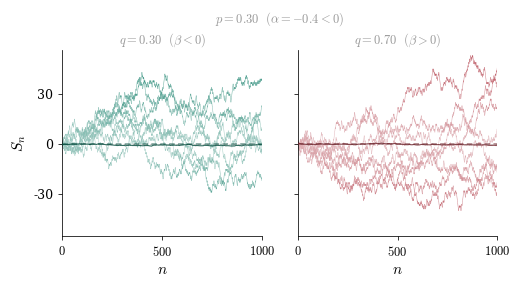

Here is the Python script that generated this plot:
import numpy as np
import matplotlib.pyplot as plt
import matplotlib.ticker as ticker
import matplotlib.colors as mcolors
from matplotlib.collections import LineCollection
from math import gamma

plt.rcParams.update({
    "text.usetex":        False,
    "font.family":        "serif",
    "font.serif":         ["Palatino", "Palatino Linotype", "Georgia",
                           "Times New Roman", "DejaVu Serif"],
    "mathtext.fontset":   "cm",
    "axes.labelsize":     11,
    "axes.titlesize":     11,
    "xtick.labelsize":    9,
    "ytick.labelsize":    9,
    "figure.dpi":         150,
})

TROPICAL = (0.0, 0.46, 0.37)
CTRED    = (177/255, 56/255, 69/255)
LABEL_GREY = (0.6, 0.6, 0.6)

def _pale(rgb, mix=0.60):
    return tuple(c + (1 - c) * mix for c in rgb)

def _dark(rgb, fac=0.62):
    return tuple(c * fac for c in rgb)

CMAPS = {
    "left":  mcolors.LinearSegmentedColormap.from_list("lc", [_pale(TROPICAL), TROPICAL]),
    "right": mcolors.LinearSegmentedColormap.from_list("rc", [_pale(CTRED), CTRED]),
}

def simulate_erw(n, p, q=0.5, rng=None):
    if rng is None:
        rng = np.random.default_rng()
    xi = np.empty(n + 1, dtype=np.int8)
    xi[0] = 0
    xi[1] = 1 if rng.random() < q else -1
    for t in range(1, n):
        past = xi[rng.integers(0, t) + 1]
        xi[t + 1] = past if rng.random() < p else -past
    S = np.empty(n + 1, dtype=np.int64)
    S[0] = 0
    S[1:] = np.cumsum(xi[1:])
    return S

def gradient_path(ax, x, y, cmap, vmax, lw=0.35, alpha=0.78):
    pts  = np.array([x, y], dtype=float).T.reshape(-1, 1, 2)
    segs = np.concatenate([pts[:-1], pts[1:]], axis=1)
    vals = (np.abs(y[:-1]) + np.abs(y[1:])) / 2.0
    norm = mcolors.Normalize(vmin=0, vmax=vmax)
    lc   = LineCollection(segs, cmap=cmap, norm=norm,
                          linewidth=lw, alpha=alpha, rasterized=True)
    lc.set_array(vals)
    ax.add_collection(lc)

def asymptotic_mean(n_arr, p, q):
    alpha = 2*p - 1
    beta  = 2*q - 1
    return beta * n_arr.astype(float)**alpha / gamma(alpha + 1)

P       = 0.30
N_STEPS = 1000
N_PATHS = 8
N_MEAN  = 500

PANELS = [
    (0.30, "left",  TROPICAL, r"$q = 0.30\ \ (\beta < 0)$"),
    (0.70, "right", CTRED,    r"$q = 0.70\ \ (\beta > 0)$"),
]

steps = np.arange(N_STEPS + 1)
steps_th = np.arange(1, N_STEPS + 1)
rng = np.random.default_rng(256)

data = {}
for q_val, key, base_col, _ in PANELS:
    thin = [simulate_erw(N_STEPS, p=P, q=q_val, rng=rng) for _ in range(N_PATHS)]
    mat  = np.array([simulate_erw(N_STEPS, p=P, q=q_val, rng=rng)
                     for _ in range(N_MEAN)], dtype=float)
    data[q_val] = {"thin": thin, "emp": mat.mean(axis=0)}

all_vals = []
for q_val, key, base_col, _ in PANELS:
    for S in data[q_val]["thin"]:
        all_vals.append(S.min()); all_vals.append(S.max())
    all_vals.append(data[q_val]["emp"].min()); all_vals.append(data[q_val]["emp"].max())
global_min = min(all_vals)
global_max = max(all_vals)
margin = max(abs(global_min), abs(global_max)) * 0.06
ylim = (min(global_min - margin, -55), max(global_max + margin, 55))

fig, axes = plt.subplots(1, 2, figsize=(5.0, 2.9), sharey=True)
fig.subplots_adjust(left=0.10, right=0.97, bottom=0.18, top=0.82, wspace=0.18)

for ax, (q_val, key, base_col, title) in zip(axes, PANELS):
    cmap  = CMAPS[key]
    dark  = _dark(base_col)
    thin  = data[q_val]["thin"]
    emp   = data[q_val]["emp"]
    asymp = asymptotic_mean(steps_th, P, q_val)
    vmax  = max(abs(ylim[0]), abs(ylim[1]))

    for S in thin:
        gradient_path(ax, steps, S.astype(float), cmap=cmap, vmax=vmax)

    ax.plot(steps, emp,
            color=dark, lw=0.80, alpha=0.80, zorder=3,
            solid_capstyle="round")

    ax.plot(steps_th, asymp,
            color=dark, lw=0.80, alpha=0.80, zorder=4,
            ls=(0, (5, 3)), solid_capstyle="round")

    ax.set_xlim(0, N_STEPS)
    ax.set_ylim(*ylim)

    ax.axhline(0, color="black", lw=0.45, ls=(0, (4, 3)), alpha=0.28, zorder=0)

    ax.set_title(title, fontsize=9, pad=5, color=LABEL_GREY)
    ax.set_xlabel(r"$n$", labelpad=3)

    ax.spines["top"].set_visible(False)
    ax.spines["right"].set_visible(False)
    ax.spines["left"].set_linewidth(0.55)
    ax.spines["bottom"].set_linewidth(0.55)
    ax.tick_params(width=0.55, length=3, direction="out")

    ax.xaxis.set_major_locator(ticker.FixedLocator([0, N_STEPS // 2, N_STEPS]))
    ax.xaxis.set_major_formatter(ticker.FuncFormatter(
        lambda x, _, ns=N_STEPS: f"${int(x)}$"))
    ax.yaxis.set_major_locator(ticker.MaxNLocator(nbins=4, symmetric=True))

    if ax is axes[0]:
        ax.set_ylabel(r"$S_n$", labelpad=4)

fig.text(0.535, 0.96, r"$p = 0.30\ \ (\alpha = {-0.4} < 0)$",
         ha="center", va="top", fontsize=9, color=LABEL_GREY)

print("Done")
